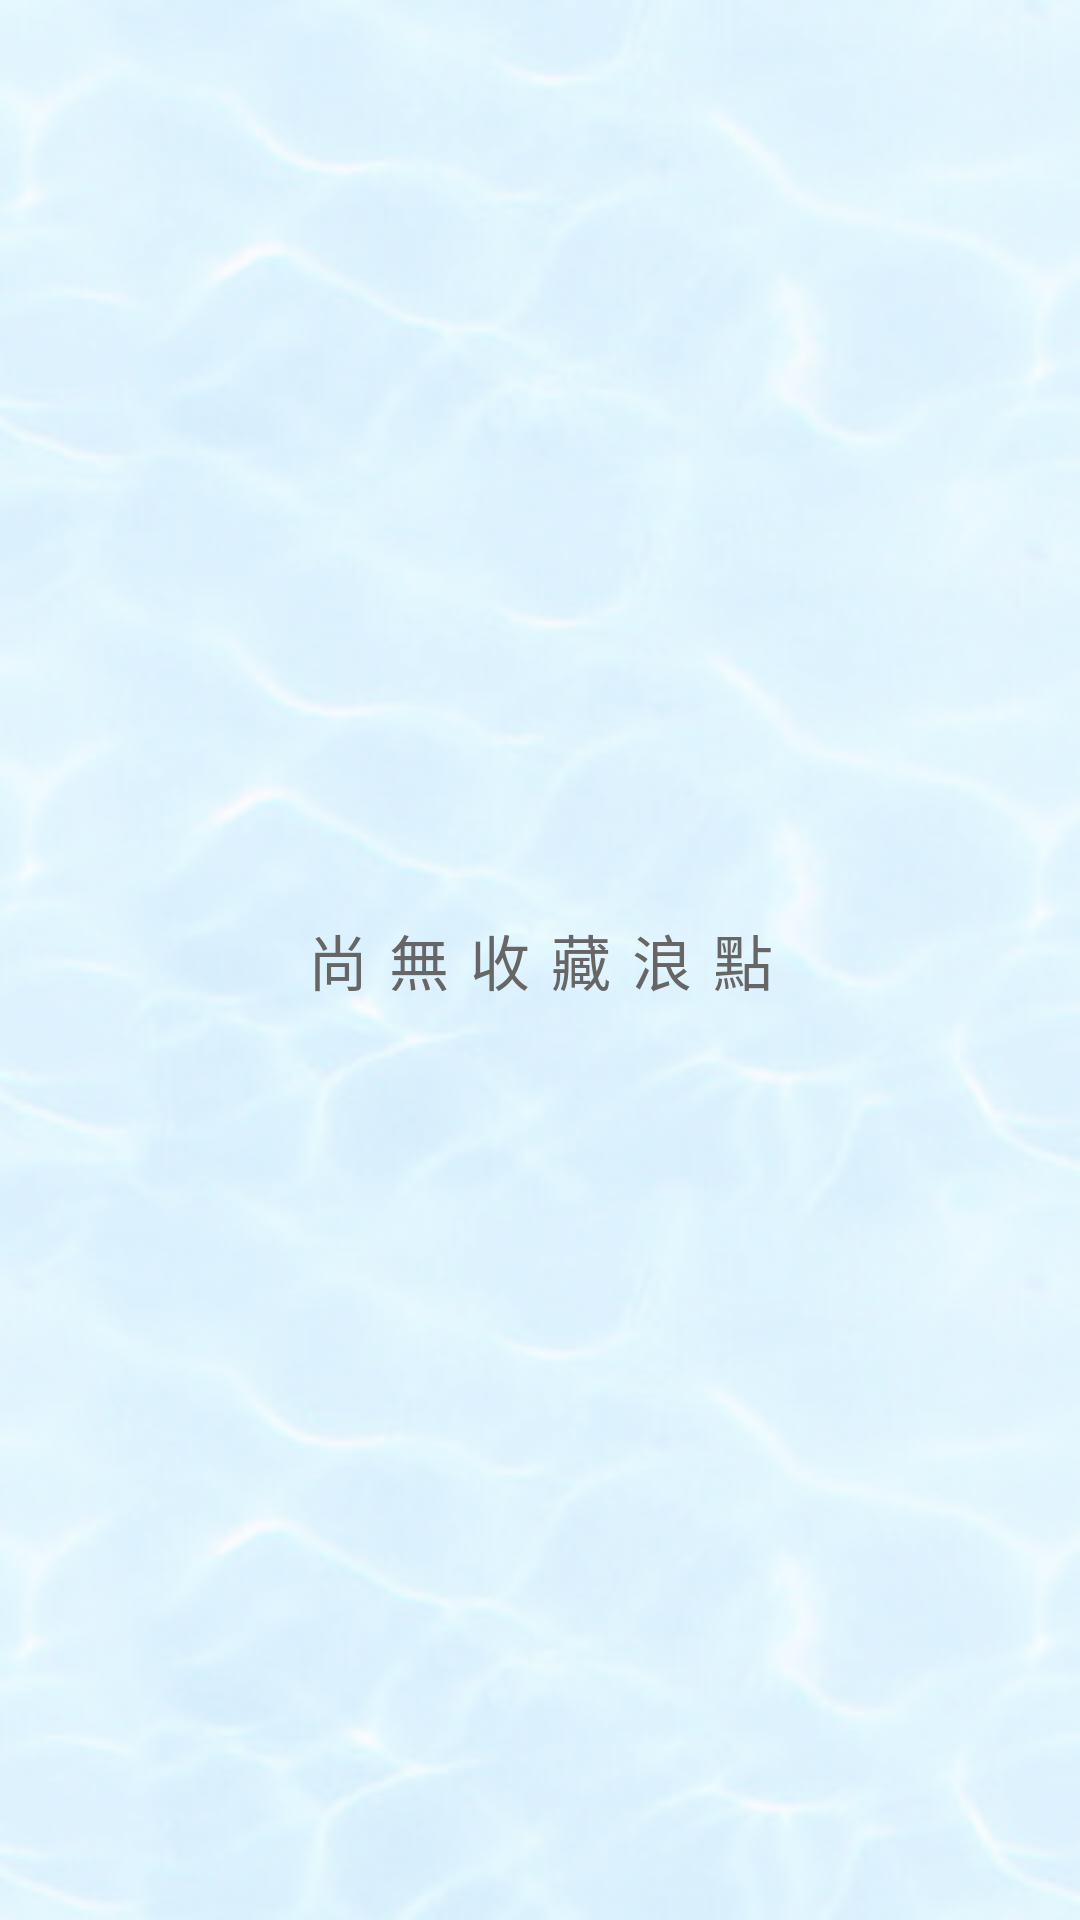

Write the Android layout XML for this screen, with the resource values it uses.
<!-- AndroidManifest.xml: application theme Theme.SurFin -->
<!-- res/layout/fragment_collection.xml -->
<?xml version="1.0" encoding="utf-8"?>
<androidx.constraintlayout.widget.ConstraintLayout xmlns:android="http://schemas.android.com/apk/res/android"
    xmlns:app="http://schemas.android.com/apk/res-auto"
    xmlns:tools="http://schemas.android.com/tools"
    android:layout_width="match_parent"
    android:layout_height="match_parent"
    tools:context=".collection.CollectionFragment">

    <androidx.recyclerview.widget.RecyclerView
        android:id="@+id/collection_recycler_view"
        android:layout_width="match_parent"
        android:layout_height="match_parent"
        android:background="@drawable/background"
        android:clipToPadding="false"
        android:padding="8dp"
        app:layoutManager="androidx.recyclerview.widget.GridLayoutManager"
        app:spanCount="2" />

    <TextView
        android:id="@+id/collection_hint"
        style="@style/empty_list_hint"
        android:layout_width="wrap_content"
        android:layout_height="wrap_content"
        android:text="@string/no_collection_hint"
        app:layout_constraintBottom_toBottomOf="parent"
        app:layout_constraintEnd_toEndOf="parent"
        app:layout_constraintStart_toStartOf="parent"
        app:layout_constraintTop_toTopOf="parent" />

</androidx.constraintlayout.widget.ConstraintLayout>
<!-- resources referenced by this layout -->
<resources>
  <!-- drawable background: jpeg bitmap (drawable, 19493 bytes) -->
  <string name="no_collection_hint">尚無收藏浪點</string>
  <style name="empty_list_hint">
          <item name="android:textColor">@color/primary_darker_gray</item>
          <item name="android:letterSpacing">0.35</item>
          <item name="android:textSize">20sp</item>
          <item name="chipBackgroundColor">@color/background_light_gray</item>
      </style>
  <style name="Theme.SurFin" parent="Base.Theme.SurFin" />
  <color name="primary_darker_gray">#666666</color>
  <color name="background_light_gray">#FFEEEEEE</color>
  <style name="Base.Theme.SurFin" parent="Theme.Material3.DayNight.NoActionBar">
          
          
          <item name="android:windowLightStatusBar">true</item>
          <item name="colorPrimary">@color/primary_gray</item>
          <item name="colorSecondary">@color/primary_gray</item>
  
  
      </style>
  <color name="primary_gray">#CCCCCC</color>
</resources>
